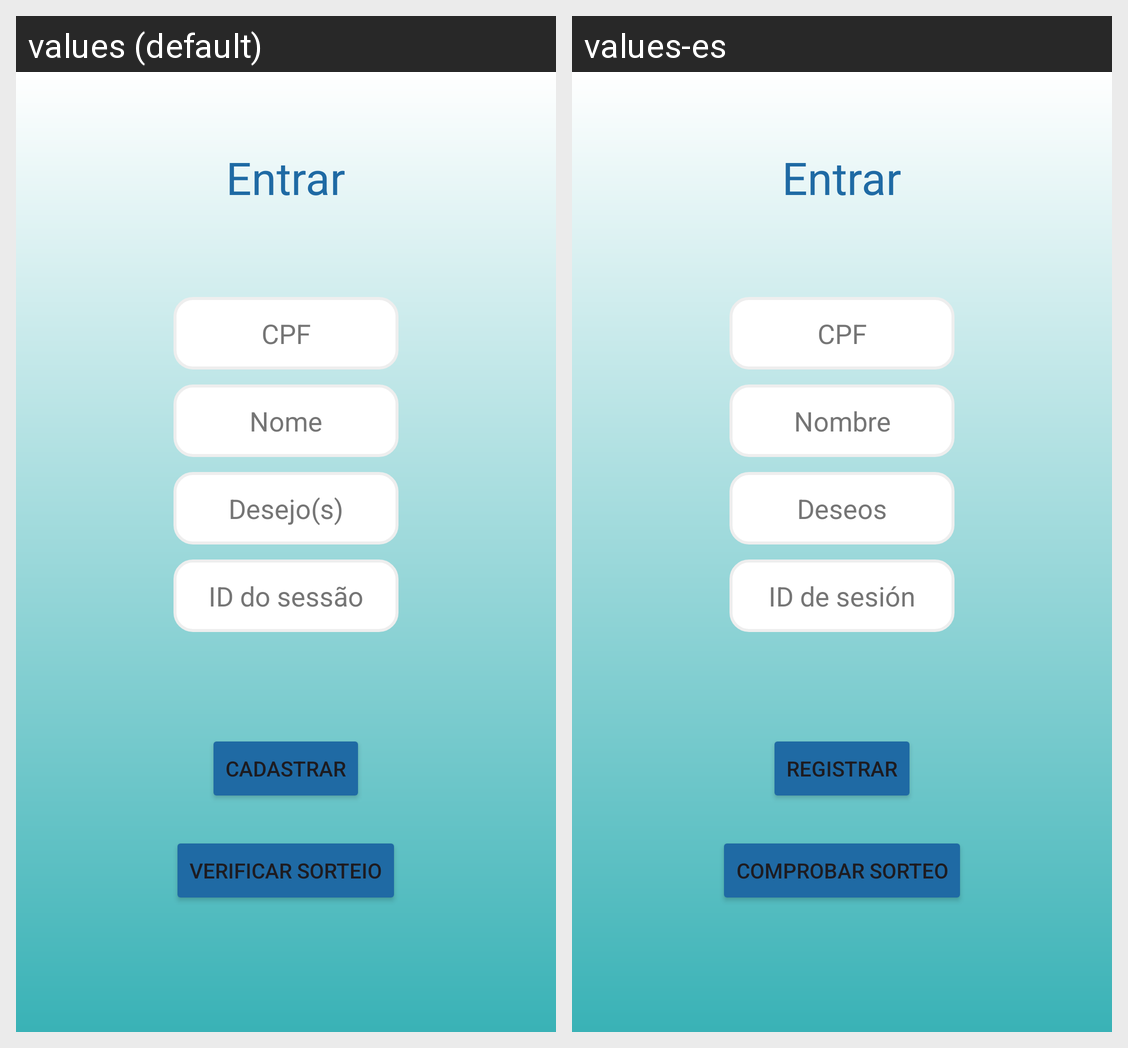

Locale-by-locale string values for the Android screen shown in this grid:
Android screen res/layout/fragment_home.xml rendered under 2 locales, left to right: values (default), values-es. Device: Nexus 5 (rendered at 1080×1920; each locale shown at half size, 540×960, under a caption strip naming it); theme Theme.AmigoSecretoGuest.
Strings drawn on this screen, with the default value and each locale's value (text and hints the layout hard-codes, and strings that could not be matched under every locale, appear in the picture but are not listed):

SingIn
  values: Entrar
  values-es: Entrar

cpf_Text
  values: CPF
  values-es: CPF

nome_Text
  values: Nome
  values-es: Nombre

desejo_Text
  values: Desejo(s)
  values-es: Deseos

sessionid_text
  values: ID do sessão
  values-es: ID de sesión

cadastrar_text
  values: Cadastrar
  values-es: Registrar

verificar_Text
  values: Verificar sorteio
  values-es: Comprobar sorteo
